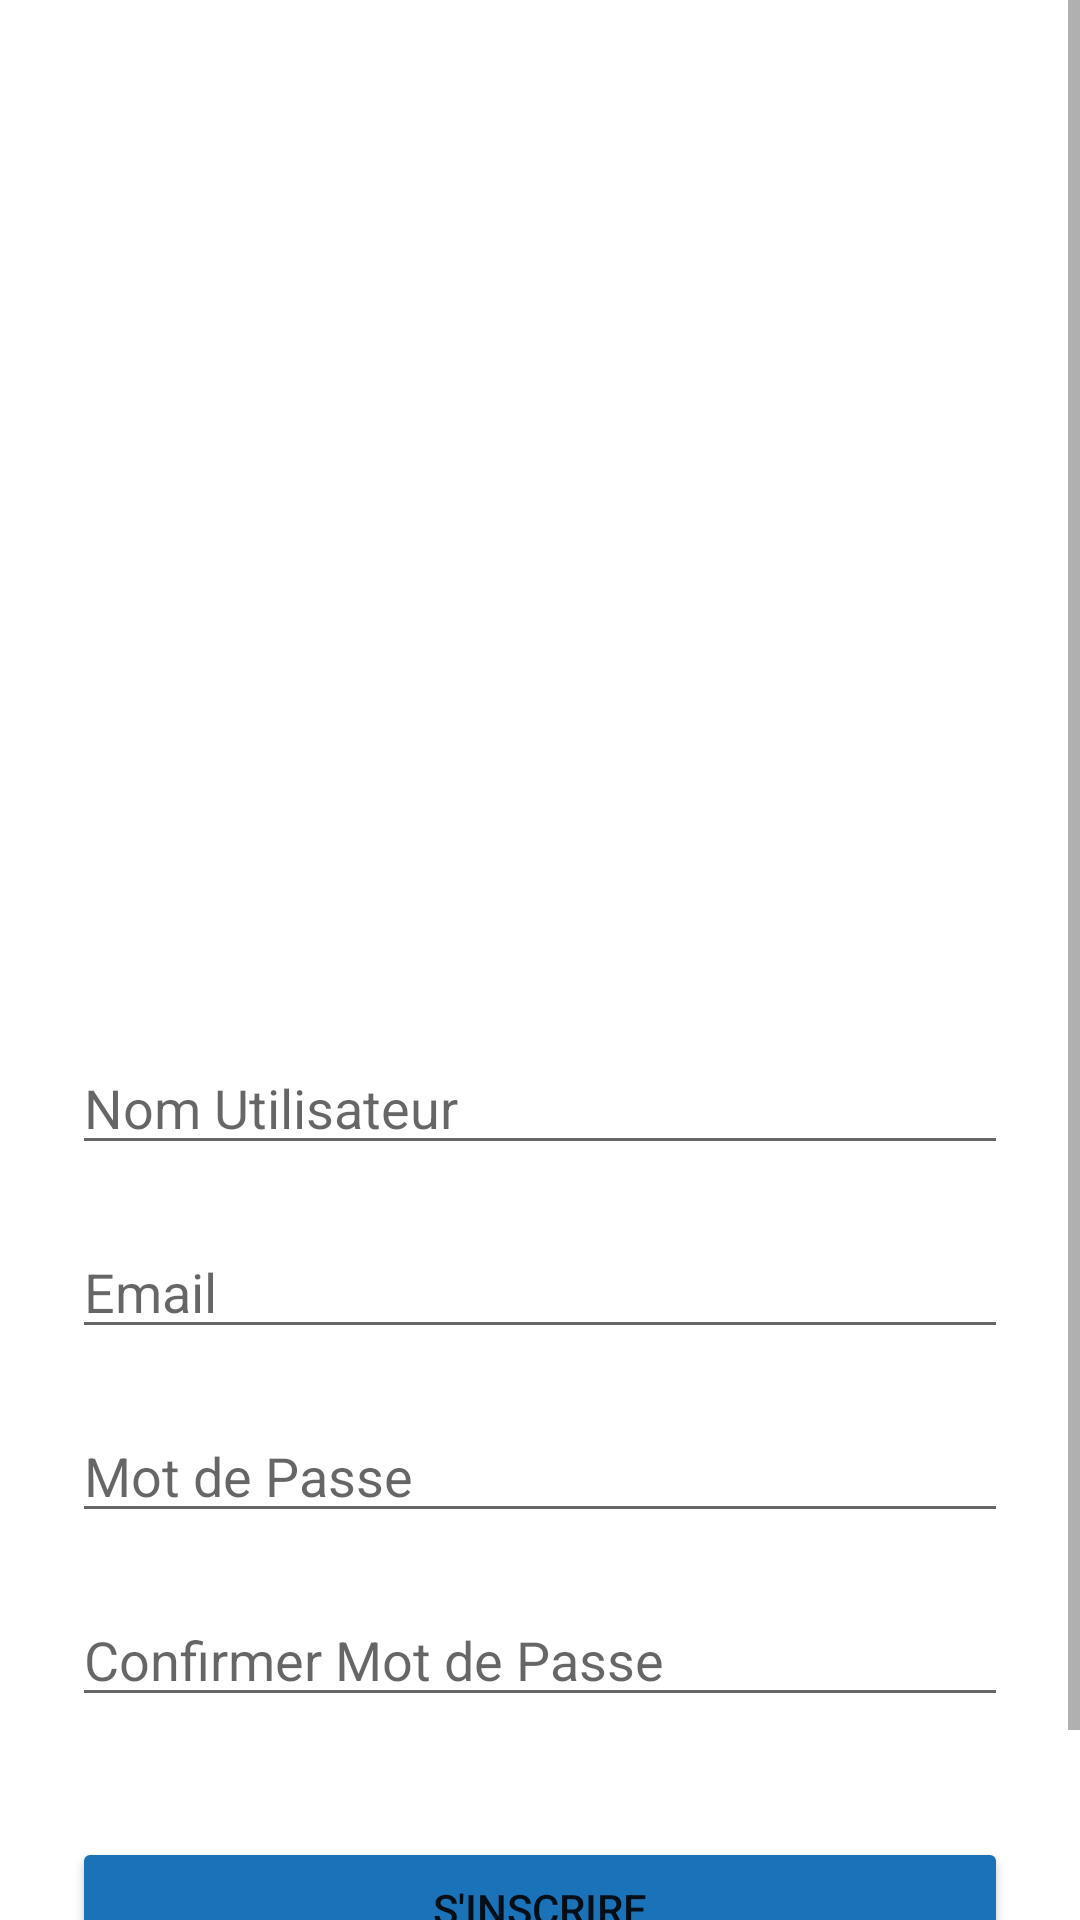

Produce the Android XML layout that renders to this screen, including the resource entries it uses.
<!-- AndroidManifest.xml: application theme Theme.RadioMonastir -->
<!-- res/layout/activity_sign_up.xml -->
<?xml version="1.0" encoding="utf-8"?>
<ScrollView xmlns:android="http://schemas.android.com/apk/res/android"
    xmlns:app="http://schemas.android.com/apk/res-auto"
    xmlns:tools="http://schemas.android.com/tools"
    android:layout_width="match_parent"
    android:layout_height="match_parent"
    tools:context=".SignUpActivity">
    <androidx.constraintlayout.widget.ConstraintLayout
        android:layout_width="match_parent"
        android:layout_height="match_parent">

        <ImageView
            android:id="@+id/imageView2"
            android:layout_width="149dp"
            android:layout_height="152dp"
            android:layout_marginStart="24dp"
            android:layout_marginLeft="24dp"
            android:layout_marginTop="100dp"
            android:layout_marginEnd="24dp"
            android:layout_marginRight="24dp"
            android:background="#FFFFFF"
            app:layout_constraintEnd_toEndOf="parent"
            app:layout_constraintStart_toStartOf="parent"
            app:layout_constraintTop_toTopOf="parent"
            app:srcCompat="@drawable/adduser" />

        <EditText
            android:id="@+id/editTextTextPersonName"
            android:layout_width="0dp"
            android:layout_height="wrap_content"
            android:layout_marginStart="24dp"
            android:layout_marginLeft="24dp"
            android:layout_marginTop="95dp"
            android:layout_marginEnd="24dp"
            android:layout_marginRight="24dp"
            android:ems="10"
            android:hint="Nom Utilisateur"
            android:inputType="textPersonName"
            app:layout_constraintEnd_toEndOf="parent"
            app:layout_constraintStart_toStartOf="parent"
            app:layout_constraintTop_toBottomOf="@+id/imageView2" />

    <EditText
        android:id="@+id/editTextTextEmailAddress2"
        android:layout_width="0dp"
        android:layout_height="wrap_content"
        android:layout_marginStart="24dp"
        android:layout_marginLeft="24dp"
        android:layout_marginTop="20dp"
        android:layout_marginEnd="24dp"
        android:layout_marginRight="24dp"
        android:ems="10"
        android:hint="Email"
        android:inputType="textEmailAddress"
        app:layout_constraintEnd_toEndOf="parent"
        app:layout_constraintStart_toStartOf="parent"
        app:layout_constraintTop_toBottomOf="@+id/editTextTextPersonName" />

    <EditText
        android:id="@+id/editTextTextPassword2"
        android:layout_width="0dp"
        android:layout_height="wrap_content"
        android:layout_marginStart="24dp"
        android:layout_marginLeft="24dp"
        android:layout_marginTop="20dp"
        android:layout_marginEnd="24dp"
        android:layout_marginRight="24dp"
        android:ems="10"
        android:hint="Mot de Passe"
        android:inputType="textPassword"
        app:layout_constraintEnd_toEndOf="parent"
        app:layout_constraintStart_toStartOf="parent"
        app:layout_constraintTop_toBottomOf="@+id/editTextTextEmailAddress2" />

    <EditText
        android:id="@+id/editTextTextPassword3"
        android:layout_width="0dp"
        android:layout_height="wrap_content"
        android:layout_marginStart="24dp"
        android:layout_marginLeft="24dp"
        android:layout_marginTop="20dp"
        android:layout_marginEnd="24dp"
        android:layout_marginRight="24dp"
        android:ems="10"
        android:hint="Confirmer Mot de Passe"
        android:inputType="textPassword"
        app:layout_constraintEnd_toEndOf="parent"
        app:layout_constraintStart_toStartOf="parent"
        app:layout_constraintTop_toBottomOf="@+id/editTextTextPassword2" />

        <Button
            android:id="@+id/button2"
            android:layout_width="0dp"
            android:layout_height="wrap_content"
            android:layout_marginStart="24dp"
            android:layout_marginLeft="24dp"
            android:layout_marginTop="40dp"
            android:layout_marginEnd="24dp"
            android:layout_marginRight="24dp"
            android:layout_marginBottom="50dp"
            android:onClick="ajoutemembre"
            android:text="S'inscrire"
            app:backgroundTint="#FF1A72B8"
            app:layout_constraintBottom_toBottomOf="parent"
            app:layout_constraintEnd_toEndOf="parent"
            app:layout_constraintStart_toStartOf="parent"
            app:layout_constraintTop_toBottomOf="@+id/editTextTextPassword3" />
    </androidx.constraintlayout.widget.ConstraintLayout>
</ScrollView>
<!-- resources referenced by this layout -->
<resources>
  <style name="Theme.RadioMonastir" parent="Theme.MaterialComponents.DayNight.DarkActionBar">
          
          <item name="colorPrimary">@color/blue</item>
          <item name="colorPrimaryVariant">@color/blue</item>
          <item name="colorOnPrimary">@color/white</item>
          
          <item name="colorSecondary">@color/teal_200</item>
          <item name="colorSecondaryVariant">@color/teal_700</item>
          <item name="colorOnSecondary">@color/black</item>
          
          <item name="android:statusBarColor" tools:targetApi="l">?attr/colorPrimaryVariant</item>
          
      </style>
  <color name="blue">#00217f</color>
  <color name="white">#FFFFFFFF</color>
  <color name="teal_200">#FF03DAC5</color>
  <color name="teal_700">#FF018786</color>
  <color name="black">#FF000000</color>
</resources>
